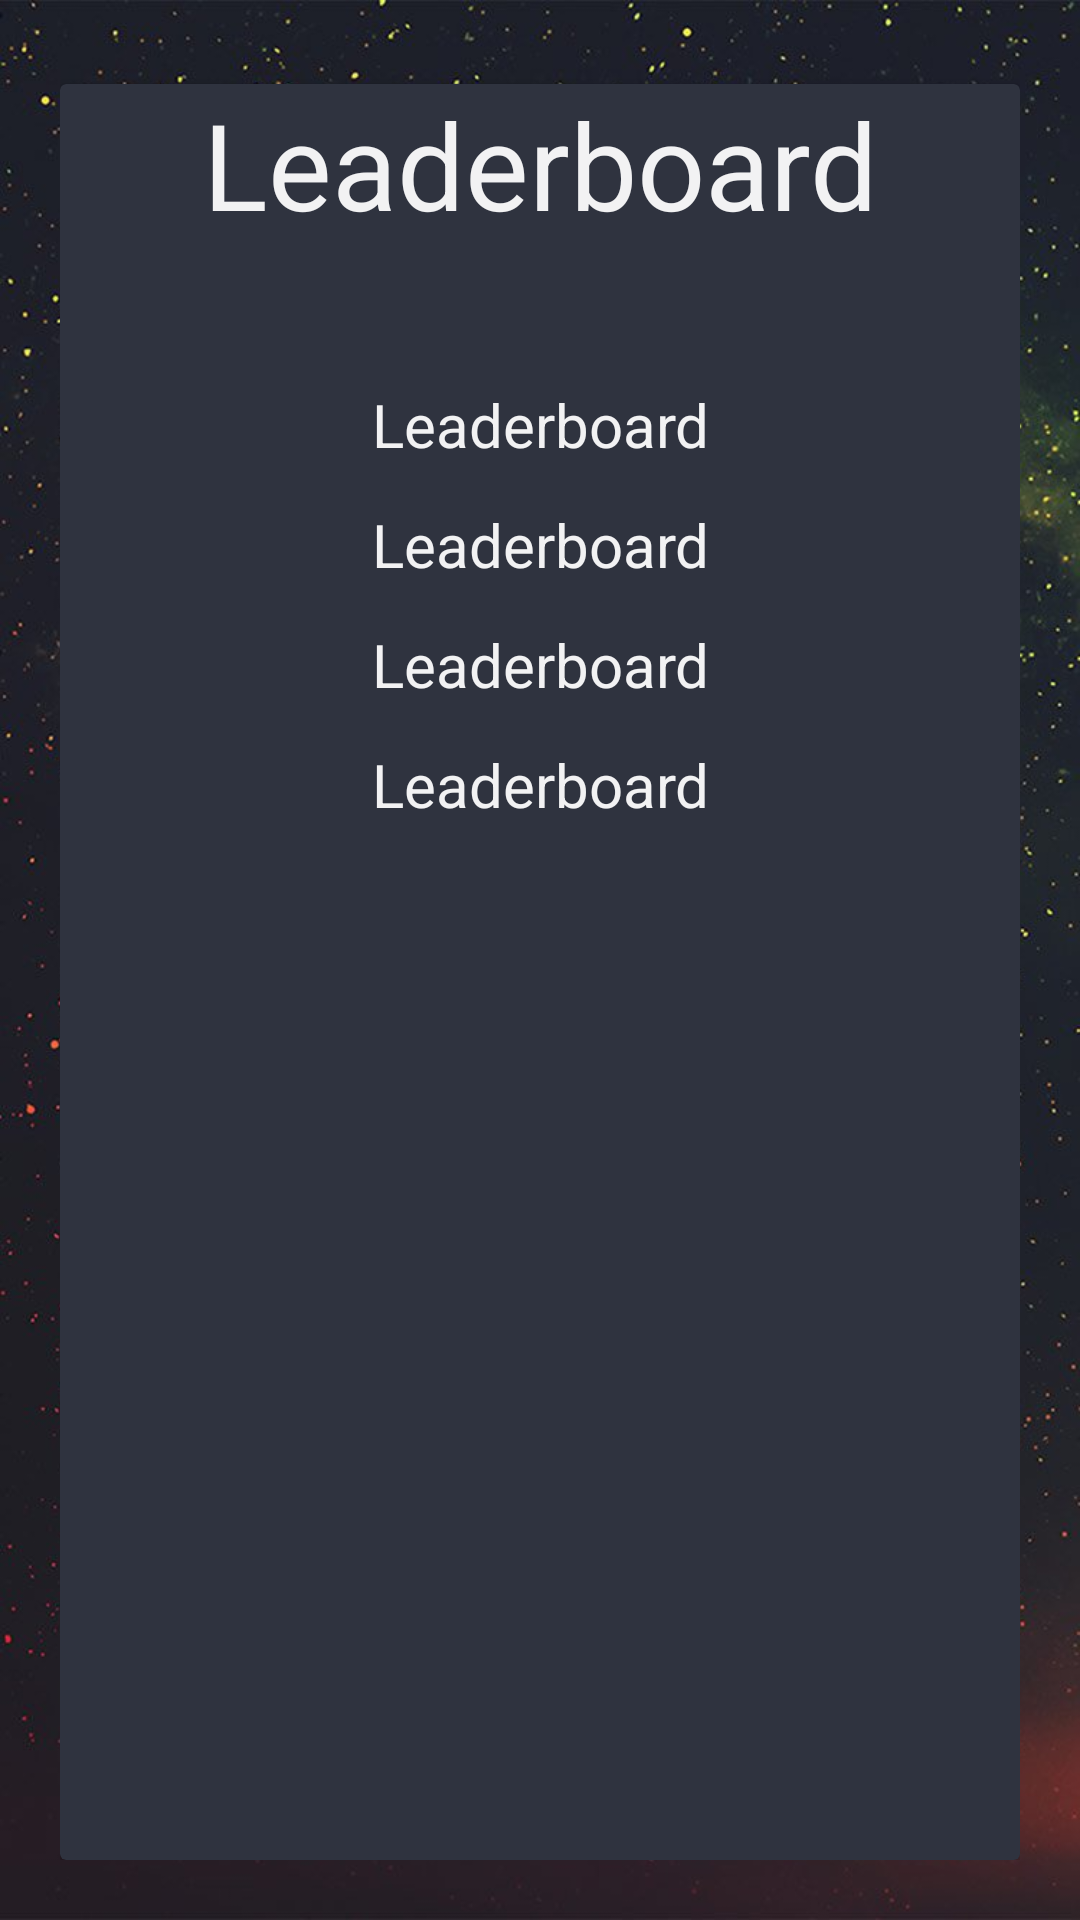

Here is an Android app screen rendered from its layout file. Give the layout XML and the strings, colors and styles it references.
<!-- AndroidManifest.xml: application theme AppTheme -->
<!-- res/layout/activity_leaderboard.xml -->
<?xml version="1.0" encoding="utf-8"?>
<LinearLayout xmlns:android="http://schemas.android.com/apk/res/android"
    xmlns:app="http://schemas.android.com/apk/res-auto"
    xmlns:tools="http://schemas.android.com/tools"
    android:layout_width="match_parent"
    android:layout_height="match_parent"
    android:orientation="vertical"
    android:padding="20dp"
    tools:context="com.example.svinc.educationalgame.LeaderboardActivity"
    android:background="@drawable/title_background">

    <android.support.v7.widget.CardView
        app:cardBackgroundColor="@color/colorPrimaryDark"
        android:layout_width="match_parent"
        android:layout_height="match_parent"
        android:layout_marginTop="8dp">


        <TextView
            android:layout_width="match_parent"
            android:layout_height="wrap_content"
            android:text="Leaderboard"
            android:gravity="center"
            android:textSize="40sp"
            android:textColor="@color/white"/>


        <TextView
            android:id="@+id/tv_score1"
            android:layout_width="match_parent"
            android:layout_height="wrap_content"
            android:gravity="center"
            android:text="Leaderboard"
            android:textColor="@color/white"
            android:layout_marginTop="100dp"
            android:textSize="20sp"/>


        <TextView
            android:id="@+id/tv_score2"
            android:layout_width="match_parent"
            android:layout_height="wrap_content"
            android:gravity="center"
            android:text="Leaderboard"
            android:textColor="@color/white"
            android:layout_marginTop="140dp"
            android:textSize="20sp"/>

        <TextView
            android:id="@+id/tv_score3"
            android:layout_width="match_parent"
            android:layout_height="wrap_content"
            android:gravity="center"
            android:textColor="@color/white"
            android:text="Leaderboard"
            android:layout_marginTop="180dp"
            android:textSize="20sp"/>


        <TextView
            android:id="@+id/tv_score4"
            android:layout_width="match_parent"
            android:layout_height="wrap_content"
            android:gravity="center"
            android:textColor="@color/white"
            android:text="Leaderboard"
            android:layout_marginTop="220dp"
            android:textSize="20sp"/>

    </android.support.v7.widget.CardView>



</LinearLayout>
<!-- resources referenced by this layout -->
<resources>
  <color name="colorPrimaryDark">#2f333f</color>
  <color name="white">#efffffff</color>
  <!-- drawable title_background: jpg bitmap (drawable, 118987 bytes) -->
  <style name="AppTheme" parent="Theme.AppCompat.Light.NoActionBar">
          
          <item name="colorPrimary">@color/colorPrimary</item>
          <item name="colorPrimaryDark">@color/colorPrimaryDark</item>
          <item name="colorAccent">@color/colorAccent</item>
          <item name="android:windowAnimationStyle">@style/WindowAnimationTransition</item>
  
  
      </style>
  <color name="colorPrimary">#3F51B5</color>
  <color name="colorAccent">#FF4081</color>
  <style name="WindowAnimationTransition">
          <item name="android:windowEnterAnimation">@android:anim/fade_in</item>
          <item name="android:windowExitAnimation">@android:anim/fade_out</item>
      </style>
</resources>
